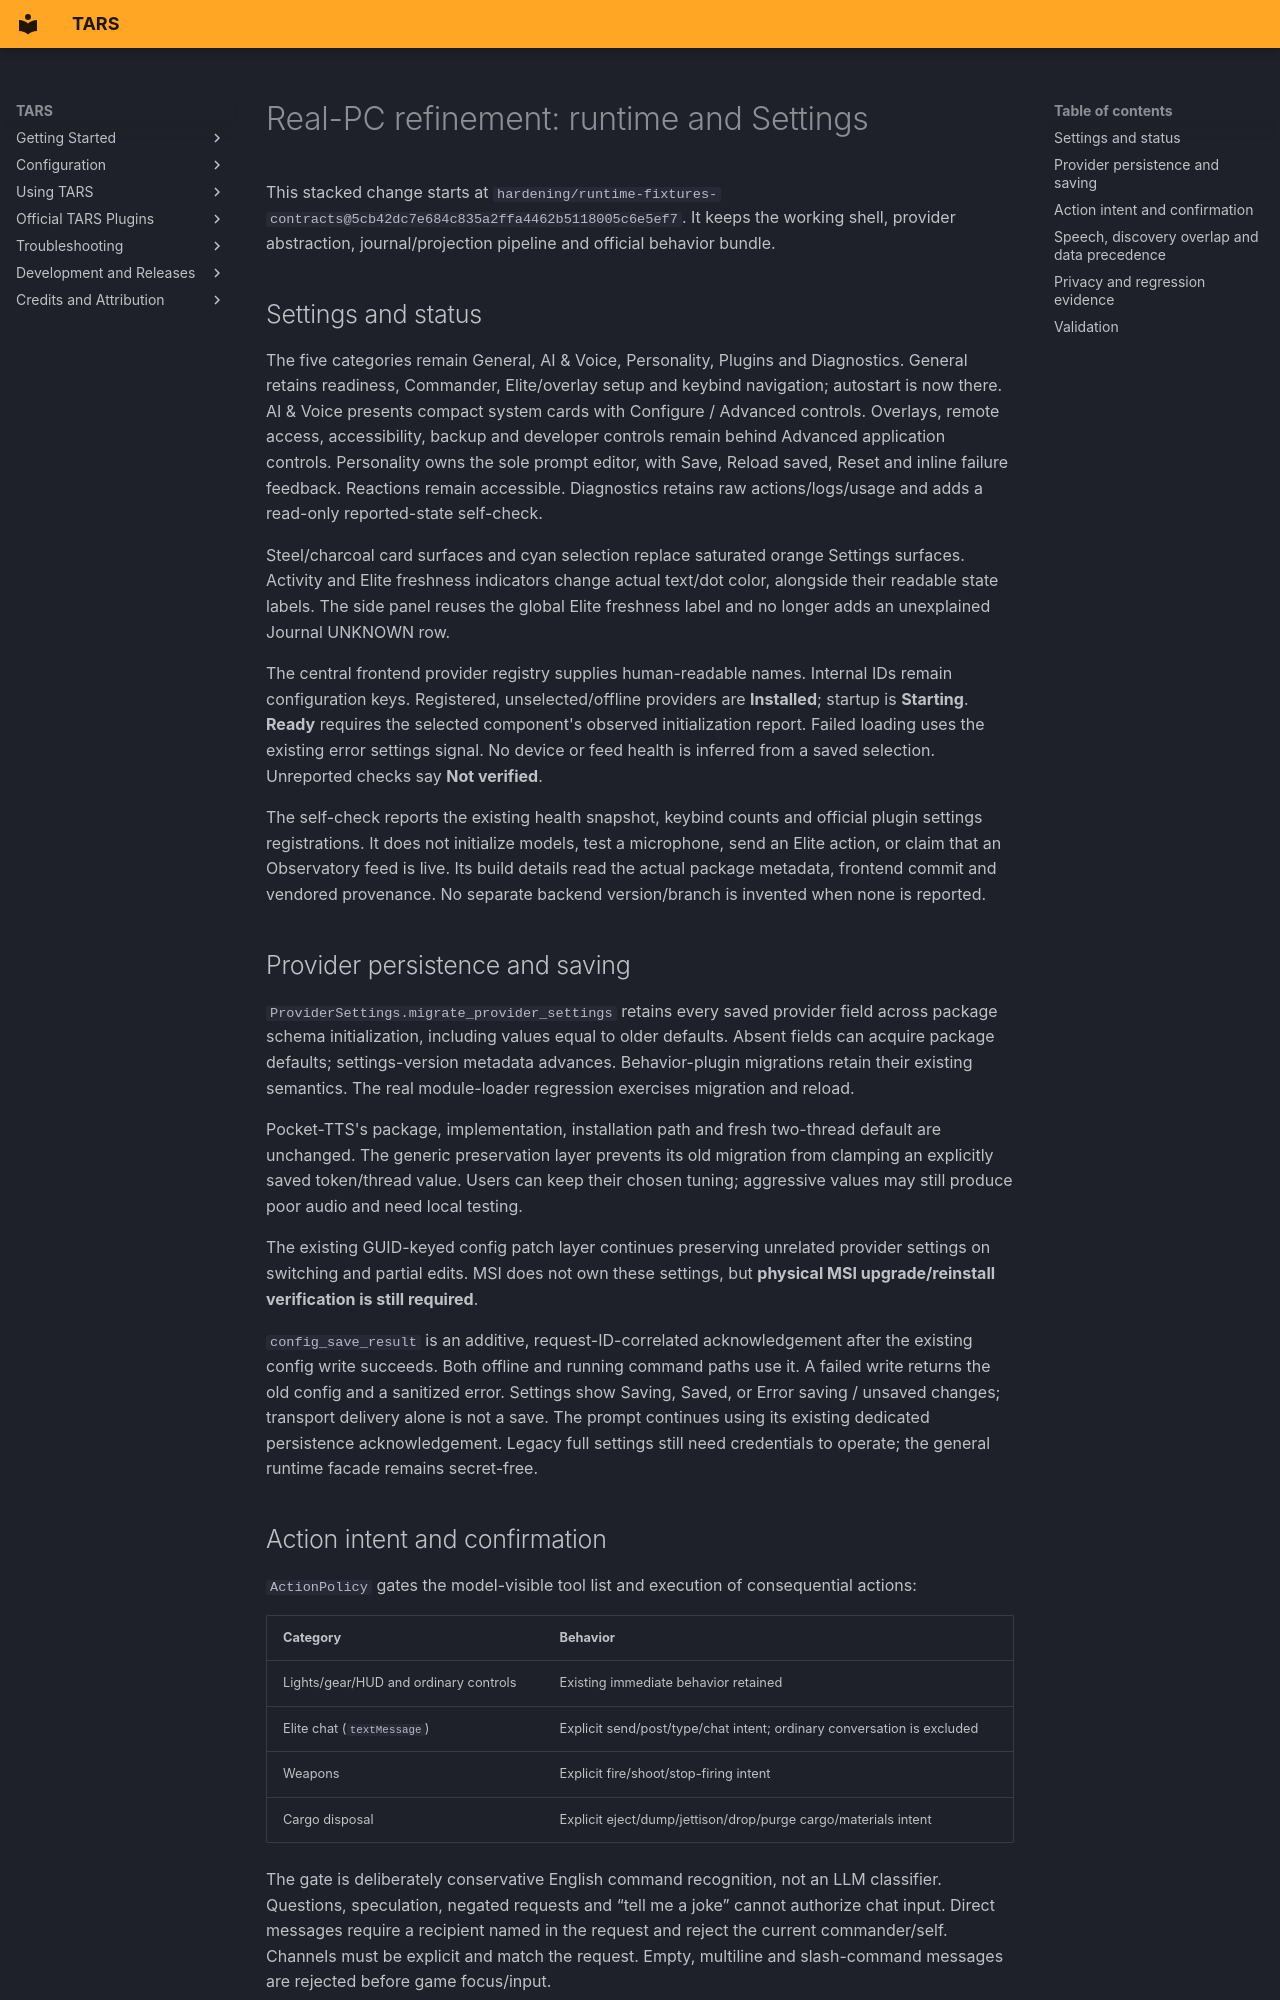

repository: rex688-png/TARS · page: runtime-refinement/index.html · generator: mkdocs

# Real-PC refinement: runtime and Settings

This stacked change starts at `hardening/runtime-fixtures-contracts@5cb42dc7e684c835a2ffa4462b5118005c6e5ef7`.
It keeps the working shell, provider abstraction, journal/projection pipeline and official behavior bundle.

## Settings and status

The five categories remain General, AI & Voice, Personality, Plugins and Diagnostics.
General retains readiness, Commander, Elite/overlay setup and keybind navigation; autostart is now there.
AI & Voice presents compact system cards with Configure / Advanced controls. Overlays, remote access,
accessibility, backup and developer controls remain behind Advanced application controls.
Personality owns the sole prompt editor, with Save, Reload saved, Reset and inline failure feedback.
Reactions remain accessible. Diagnostics retains raw actions/logs/usage and adds a read-only reported-state self-check.

Steel/charcoal card surfaces and cyan selection replace saturated orange Settings surfaces.
Activity and Elite freshness indicators change actual text/dot color, alongside their readable state labels.
The side panel reuses the global Elite freshness label and no longer adds an unexplained Journal UNKNOWN row.

The central frontend provider registry supplies human-readable names. Internal IDs remain configuration keys.
Registered, unselected/offline providers are **Installed**; startup is **Starting**. **Ready** requires the selected
component's observed initialization report. Failed loading uses the existing error settings signal.
No device or feed health is inferred from a saved selection. Unreported checks say **Not verified**.

The self-check reports the existing health snapshot, keybind counts and official plugin settings registrations.
It does not initialize models, test a microphone, send an Elite action, or claim that an Observatory feed is live.
Its build details read the actual package metadata, frontend commit and vendored provenance.
No separate backend version/branch is invented when none is reported.

## Provider persistence and saving

`ProviderSettings.migrate_provider_settings` retains every saved provider field across package schema initialization,
including values equal to older defaults. Absent fields can acquire package defaults; settings-version metadata advances.
Behavior-plugin migrations retain their existing semantics. The real module-loader regression exercises migration and reload.

Pocket-TTS's package, implementation, installation path and fresh two-thread default are unchanged.
The generic preservation layer prevents its old migration from clamping an explicitly saved token/thread value.
Users can keep their chosen tuning; aggressive values may still produce poor audio and need local testing.

The existing GUID-keyed config patch layer continues preserving unrelated provider settings on switching and partial edits.
MSI does not own these settings, but **physical MSI upgrade/reinstall verification is still required**.

`config_save_result` is an additive, request-ID-correlated acknowledgement after the existing config write succeeds.
Both offline and running command paths use it. A failed write returns the old config and a sanitized error.
Settings show Saving, Saved, or Error saving / unsaved changes; transport delivery alone is not a save.
The prompt continues using its existing dedicated persistence acknowledgement.
Legacy full settings still need credentials to operate; the general runtime facade remains secret-free.
